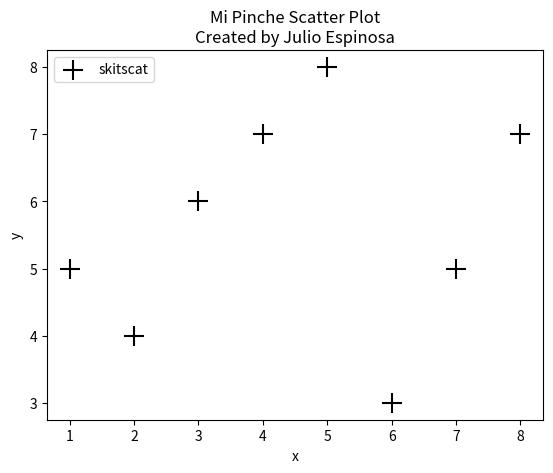

Python code for this plot:
import matplotlib.pyplot as plt

# here I define my two list
x = [1, 2, 3, 4, 5, 6, 7, 8]
y = [5, 4, 6, 7, 8, 3, 5, 7]

# here I create my scatterplot in the background
plt.scatter(x, y, label='skitscat', color='k', marker='+', s=200)

# here I create my labels for my GUI plot
plt.xlabel('x')
plt.ylabel('y')

# title & lengend for my plot
plt.title('Mi Pinche Scatter Plot\nCreated by Julio Espinosa')
plt.legend(loc='upper left')

# show my plot
plt.show()